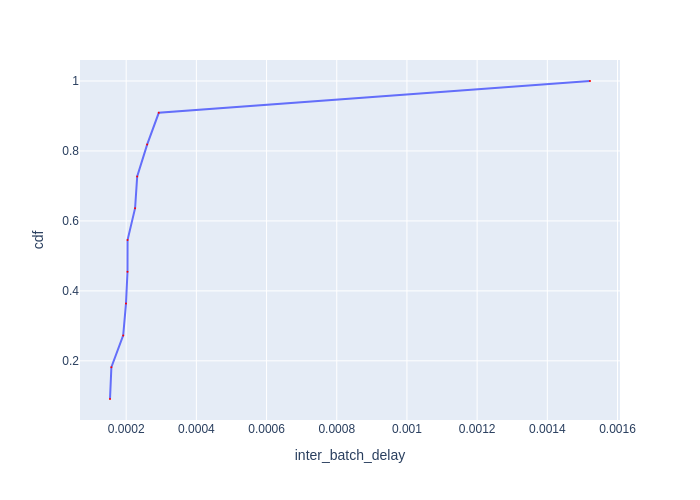

Values plotted in this chart, from the file beside it:
Batch Id, inter_batch_delay, cdf
8, 0.0001539, 0.09091
2, 0.0001578, 0.1818
9, 0.0001915, 0.2727
7, 0.0001994, 0.3636
1, 0.0002037, 0.4545
3, 0.0002039, 0.5455
11, 0.0002253, 0.6364
10, 0.0002313, 0.7273
5, 0.0002596, 0.8182
4, 0.0002929, 0.9091
6, 0.001522, 1.0
